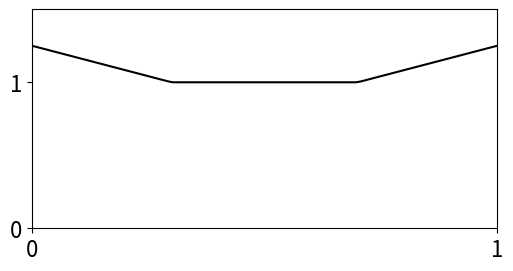

This chart was generated by the following Python code: (Note: this script raises an exception after producing the figure.)

import matplotlib.pyplot as plt
from scipy.interpolate import interp1d

import matplotlib as mpl

mpl.rcParams.update({ #'figure.figsize': (6.0,4.0),                                                                                                                                                                                                                                                           
 'figure.facecolor': (1,1,1,0), # play nicely with white background in the Qt and notebook                                                                                                                                                                                                                    
 'figure.edgecolor': (1,1,1,0),
 'font.size': 16, # 12pt labels get cutoff on 6x4 logplots, so use 10pt.                                                                                                                                                                                                                                      
 'figure.dpi': 72, # 72 dpi matches SVG/qtconsole                                                                                                                                                                                                                                                             
  'figure.subplot.bottom' : .15, # 10pt still needs a little more room on the xlabel                                                                                                                                                                                                                          
  'axes.labelsize':22,
#    'text.usetex':True,
})

import numpy as np

x = np.linspace(0,1,100)
y = interp1d([0,0.3,0.7,1.0],[1.25,1,1,1.25])(x)

plt.figure(figsize=(6,3))
plt.plot(x,y, 'k-')
#plt.xlabel('Relative position along bivalent')
#plt.ylabel('RI density')
plt.ylim(0,1.5)
plt.xlim(0,1)
plt.xticks([0,1])
plt.yticks([0,1])
plt.savefig('../output/simulation_figures/f_plot.svg')


